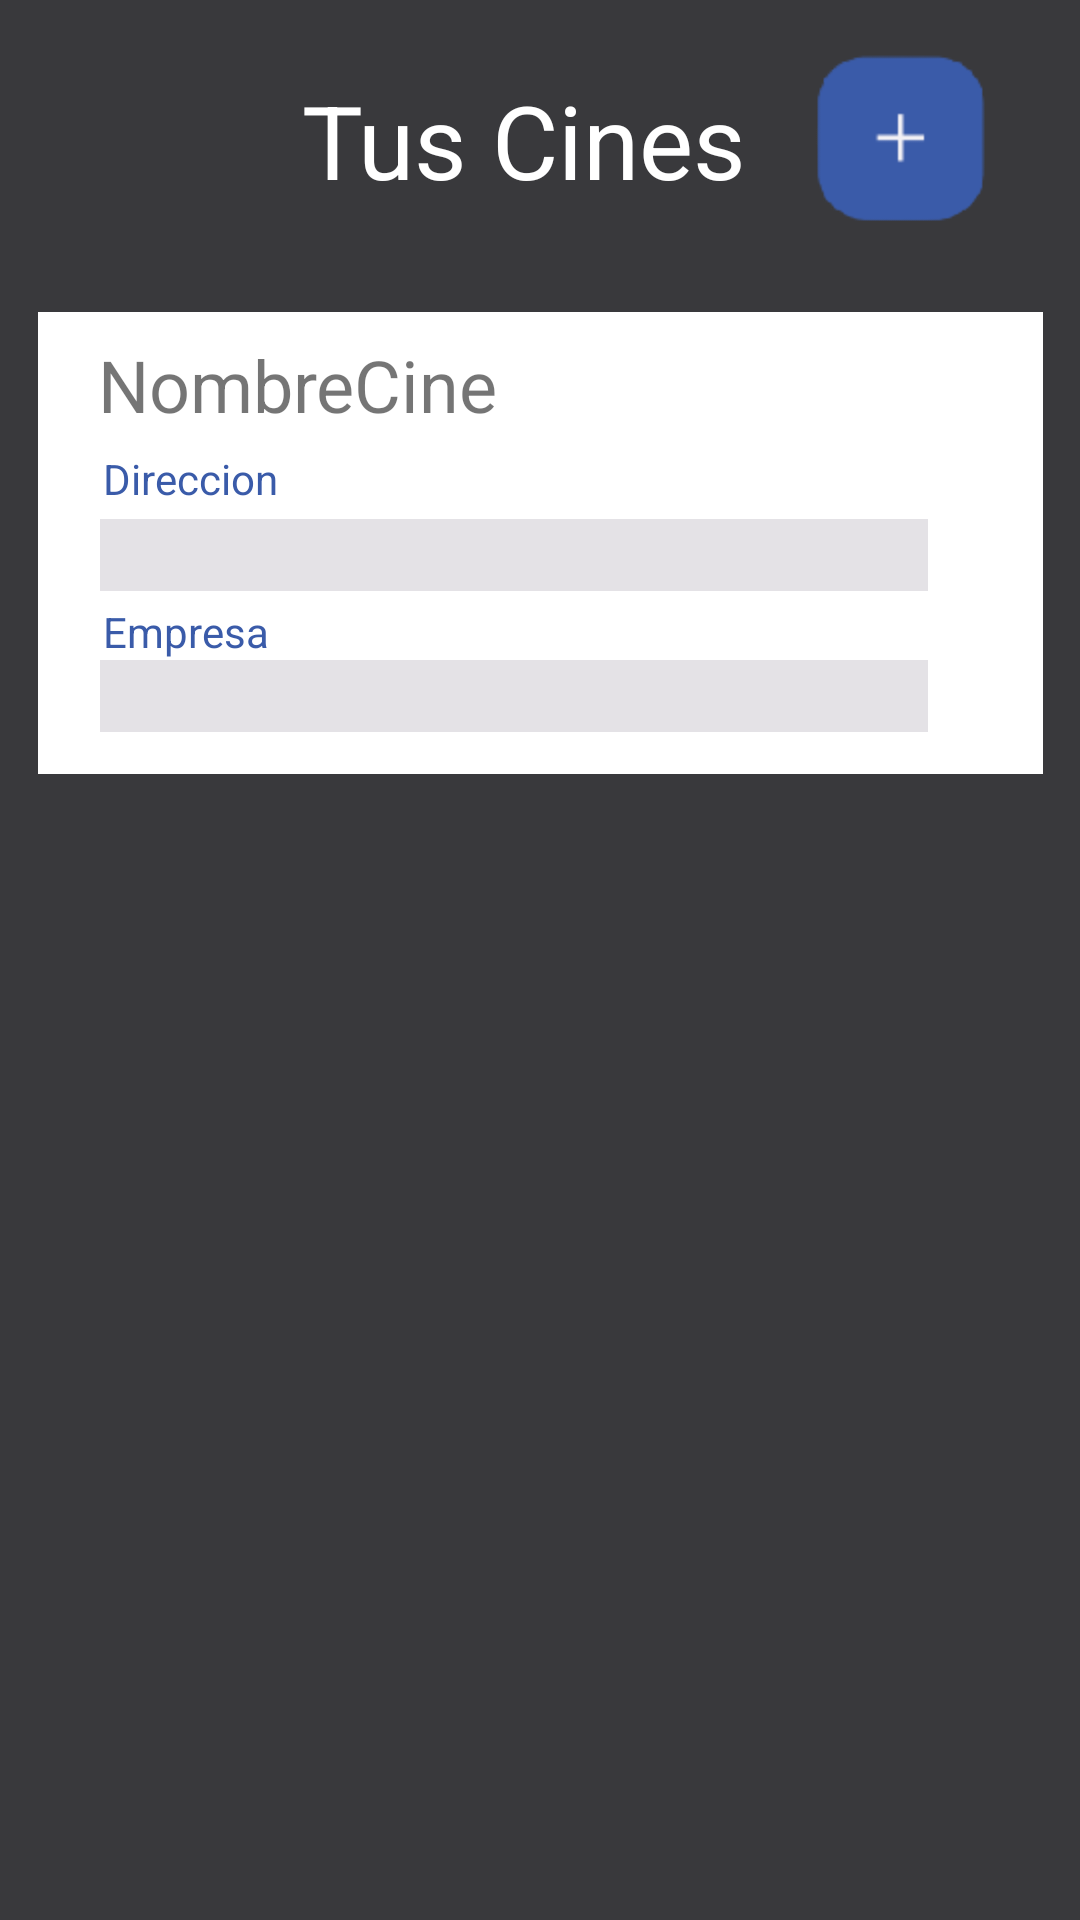

Produce the Android XML layout that renders to this screen, including the resource entries it uses.
<!-- AndroidManifest.xml: application theme Theme.ScreenSpaceApp -->
<!-- res/layout/fragment_cines.xml -->
<?xml version="1.0" encoding="utf-8"?>
<androidx.constraintlayout.widget.ConstraintLayout xmlns:android="http://schemas.android.com/apk/res/android"
    xmlns:app="http://schemas.android.com/apk/res-auto"
    xmlns:tools="http://schemas.android.com/tools"
    android:layout_width="match_parent"
    android:layout_height="match_parent"
    android:background="@color/blackApp"
    tools:context=".inicio_admin">

    <TextView
        android:id="@+id/textView10"
        android:layout_width="159dp"
        android:layout_height="48dp"
        android:layout_marginTop="24dp"
        android:text="@string/TusCines"
        android:textColor="@color/whiteApp"
        android:textSize="34sp"
        app:layout_constraintEnd_toEndOf="parent"
        app:layout_constraintStart_toStartOf="parent"
        app:layout_constraintTop_toTopOf="parent" />

    <TextView
        android:id="@+id/textView11"
        android:layout_width="335dp"
        android:layout_height="154dp"
        android:layout_marginTop="32dp"
        android:background="@color/whiteApp"
        app:layout_constraintEnd_toEndOf="parent"
        app:layout_constraintStart_toStartOf="parent"
        app:layout_constraintTop_toBottomOf="@+id/textView10" />

    <TextView
        android:id="@+id/textViewNombreCine"
        android:layout_width="294dp"
        android:layout_height="30dp"
        android:layout_marginTop="8dp"
        android:text="NombreCine"
        android:textSize="24sp"
        app:layout_constraintEnd_toEndOf="@+id/textView11"
        app:layout_constraintHorizontal_bias="0.488"
        app:layout_constraintStart_toStartOf="@+id/textView11"
        app:layout_constraintTop_toTopOf="@+id/textView11" />

    <TextView
        android:id="@+id/textView13"
        android:layout_width="wrap_content"
        android:layout_height="wrap_content"
        android:layout_marginTop="8dp"
        android:text="@string/Direccion"
        android:textColor="@color/blueApp"
        app:layout_constraintEnd_toEndOf="@+id/textView11"
        app:layout_constraintHorizontal_bias="0.078"
        app:layout_constraintStart_toStartOf="@+id/textView11"
        app:layout_constraintTop_toBottomOf="@+id/textViewNombreCine" />

    <TextView
        android:id="@+id/textViewDireccion"
        android:layout_width="276dp"
        android:layout_height="24dp"
        android:layout_marginTop="4dp"
        android:background="@color/inputBack"
        app:layout_constraintEnd_toEndOf="@+id/textView11"
        app:layout_constraintHorizontal_bias="0.349"
        app:layout_constraintStart_toStartOf="@+id/textView11"
        app:layout_constraintTop_toBottomOf="@+id/textView13" />

    <TextView
        android:id="@+id/textViewEmpresa"
        android:layout_width="276dp"
        android:layout_height="24dp"
        android:background="@color/inputBack"
        app:layout_constraintEnd_toEndOf="@+id/textView11"
        app:layout_constraintHorizontal_bias="0.349"
        app:layout_constraintStart_toStartOf="@+id/textView11"
        app:layout_constraintTop_toBottomOf="@+id/textView15" />

    <TextView
        android:id="@+id/textView15"
        android:layout_width="wrap_content"
        android:layout_height="wrap_content"
        android:layout_marginTop="4dp"
        android:text="@string/Empresa"
        android:textColor="@color/blueApp"
        app:layout_constraintEnd_toEndOf="@+id/textView11"
        app:layout_constraintHorizontal_bias="0.078"
        app:layout_constraintStart_toStartOf="@+id/textView11"
        app:layout_constraintTop_toBottomOf="@+id/textViewDireccion" />

    <ImageButton
        android:id="@+id/imageButton2"
        android:layout_width="wrap_content"
        android:layout_height="wrap_content"
        android:layout_marginTop="16dp"
        android:background="@mipmap/addbutton"
        app:layout_constraintEnd_toEndOf="parent"
        app:layout_constraintHorizontal_bias="0.91"
        app:layout_constraintStart_toStartOf="parent"
        app:layout_constraintTop_toTopOf="parent"
        app:srcCompat="@mipmap/addbutton" />


</androidx.constraintlayout.widget.ConstraintLayout>
<!-- resources referenced by this layout -->
<resources>
  <color name="blackApp">#39393C</color>
  <color name="blueApp">#3A5BA9</color>
  <color name="inputBack">#E4E2E6</color>
  <color name="whiteApp">#FFFFFF</color>
  <!-- mipmap addbutton: png bitmap (mipmap-hdpi, 1926 bytes) -->
  <string name="Direccion">Direccion</string>
  <string name="Empresa">Empresa</string>
  <string name="TusCines">Tus Cines</string>
  <style name="Theme.ScreenSpaceApp" parent="Theme.MaterialComponents.DayNight.DarkActionBar">
          
          <item name="colorPrimary">@color/purple_500</item>
          <item name="colorPrimaryVariant">@color/purple_700</item>
          <item name="colorOnPrimary">@color/white</item>
          
          <item name="colorSecondary">@color/teal_200</item>
          <item name="colorSecondaryVariant">@color/teal_700</item>
          <item name="colorOnSecondary">@color/black</item>
          
          <item name="android:statusBarColor">?attr/colorPrimaryVariant</item>
          
      </style>
  <color name="purple_500">#FF6200EE</color>
  <color name="purple_700">#FF3700B3</color>
  <color name="white">#FFFFFFFF</color>
  <color name="teal_200">#FF03DAC5</color>
  <color name="teal_700">#FF018786</color>
  <color name="black">#FF000000</color>
</resources>
